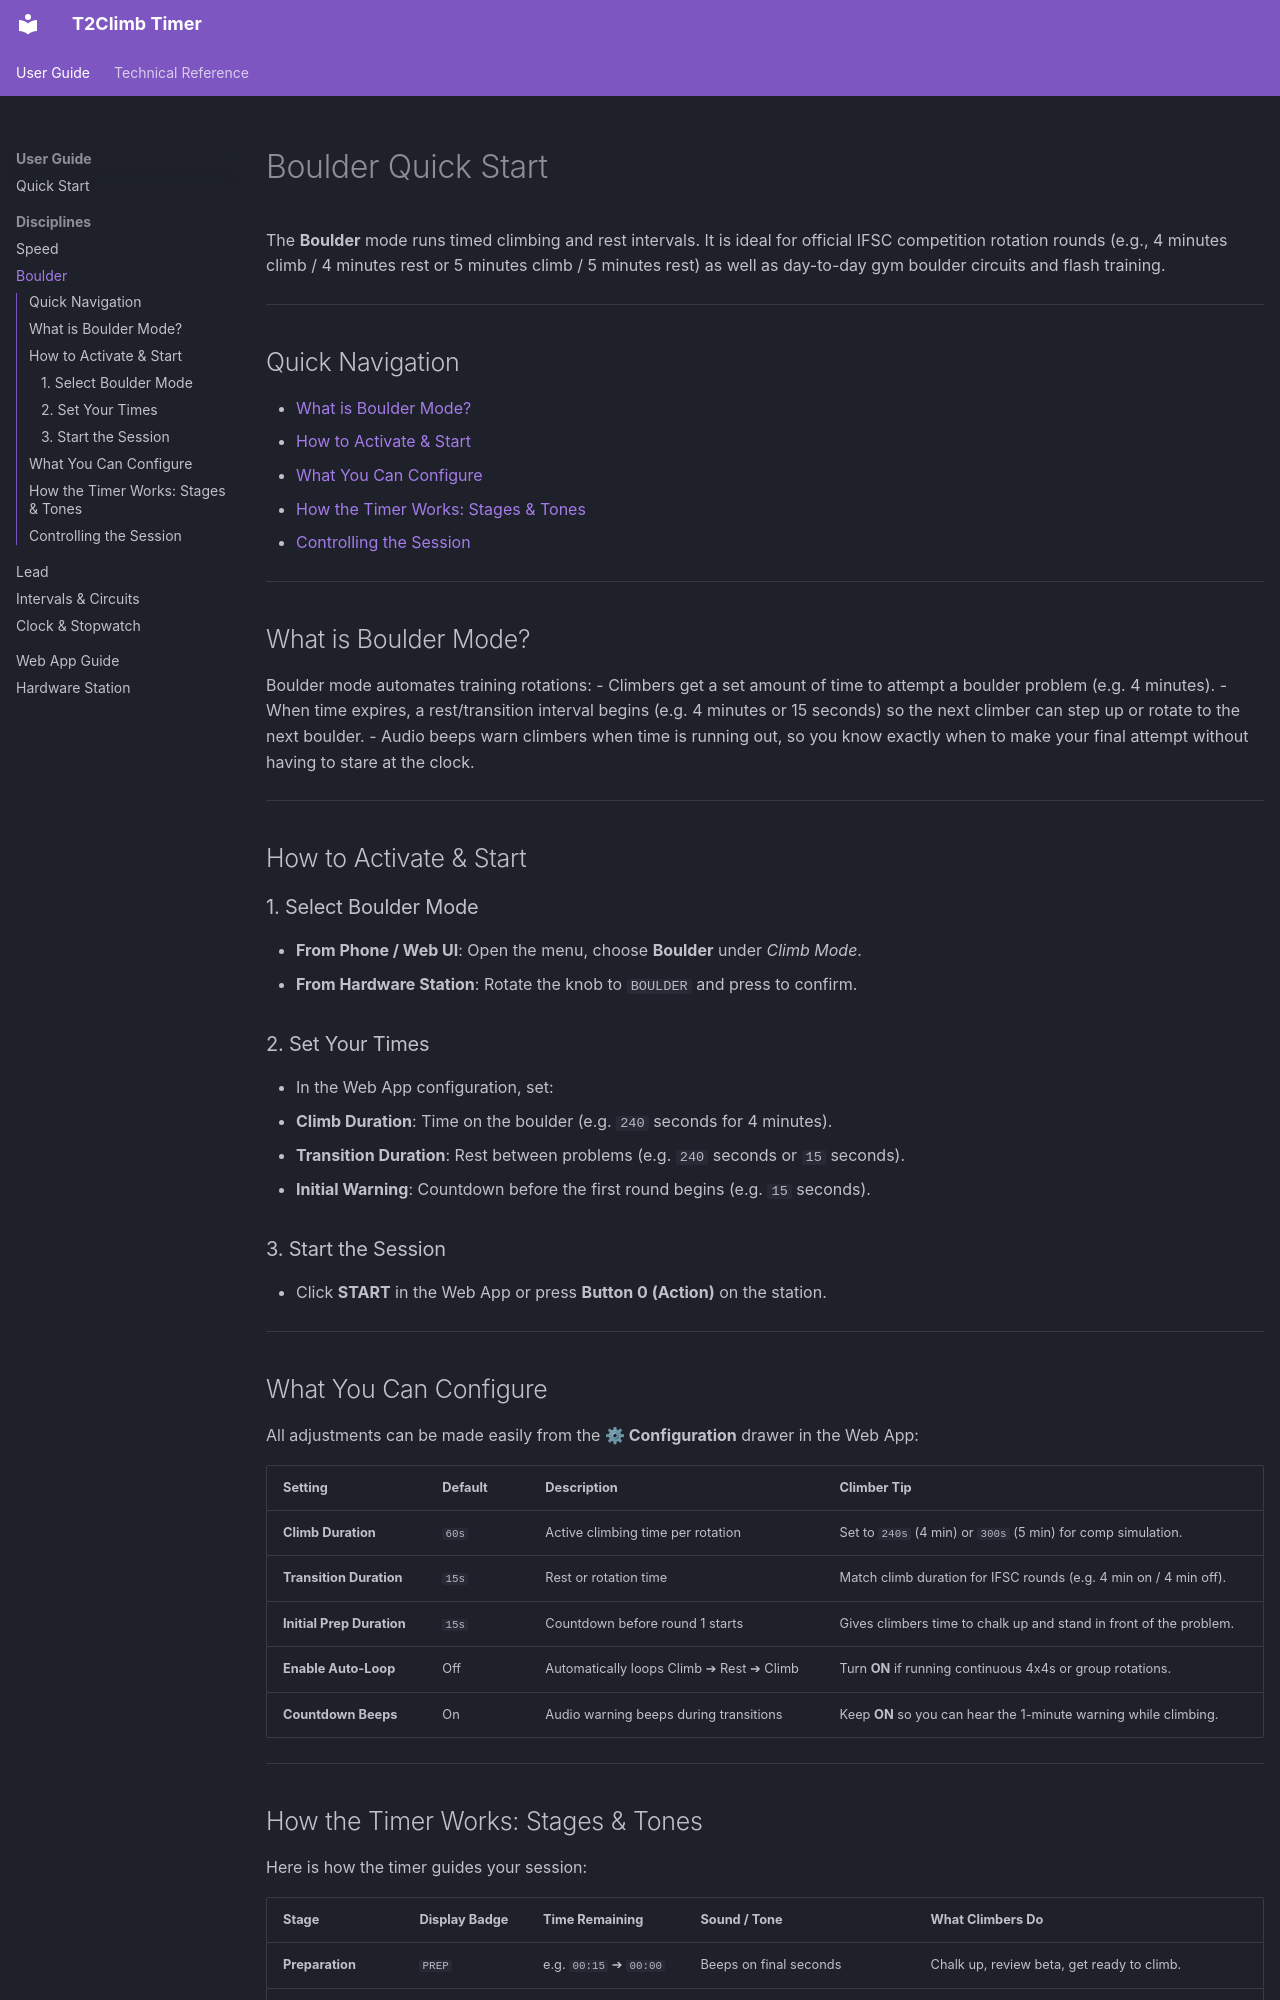

repository: teetin/timer-ctrl · page: boulder/index.html · generator: mkdocs

# Boulder Quick Start

The **Boulder** mode runs timed climbing and rest intervals. It is ideal for official IFSC competition rotation rounds (e.g., 4 minutes climb / 4 minutes rest or 5 minutes climb / 5 minutes rest) as well as day-to-day gym boulder circuits and flash training.

---

## Quick Navigation

- [What is Boulder Mode?](#what-is-boulder-mode)
- [How to Activate & Start](#how-to-activate-start)
- [What You Can Configure](#what-you-can-configure)
- [How the Timer Works: Stages & Tones](#how-the-timer-works-stages-tones)
- [Controlling the Session](#controlling-the-session)

---

## What is Boulder Mode?

Boulder mode automates training rotations:
- Climbers get a set amount of time to attempt a boulder problem (e.g. 4 minutes).
- When time expires, a rest/transition interval begins (e.g. 4 minutes or 15 seconds) so the next climber can step up or rotate to the next boulder.
- Audio beeps warn climbers when time is running out, so you know exactly when to make your final attempt without having to stare at the clock.

---

## How to Activate & Start

### 1. Select Boulder Mode
- **From Phone / Web UI**: Open the menu, choose **Boulder** under *Climb Mode*.
- **From Hardware Station**: Rotate the knob to `BOULDER` and press to confirm.

### 2. Set Your Times
- In the Web App configuration, set:
  - **Climb Duration**: Time on the boulder (e.g. `240` seconds for 4 minutes).
  - **Transition Duration**: Rest between problems (e.g. `240` seconds or `15` seconds).
  - **Initial Warning**: Countdown before the first round begins (e.g. `15` seconds).

### 3. Start the Session
- Click **START** in the Web App or press **Button 0 (Action)** on the station.

---

## What You Can Configure

All adjustments can be made easily from the **⚙ Configuration** drawer in the Web App:

| Setting | Default | Description | Climber Tip |
| :--- | :--- | :--- | :--- |
| **Climb Duration** | `60s` | Active climbing time per rotation | Set to `240s` (4 min) or `300s` (5 min) for comp simulation. |
| **Transition Duration** | `15s` | Rest or rotation time | Match climb duration for IFSC rounds (e.g. 4 min on / 4 min off). |
| **Initial Prep Duration** | `15s` | Countdown before round 1 starts | Gives climbers time to chalk up and stand in front of the problem. |
| **Enable Auto-Loop** | Off | Automatically loops Climb ➔ Rest ➔ Climb | Turn **ON** if running continuous 4x4s or group rotations. |
| **Countdown Beeps** | On | Audio warning beeps during transitions | Keep **ON** so you can hear the 1-minute warning while climbing. |

---
